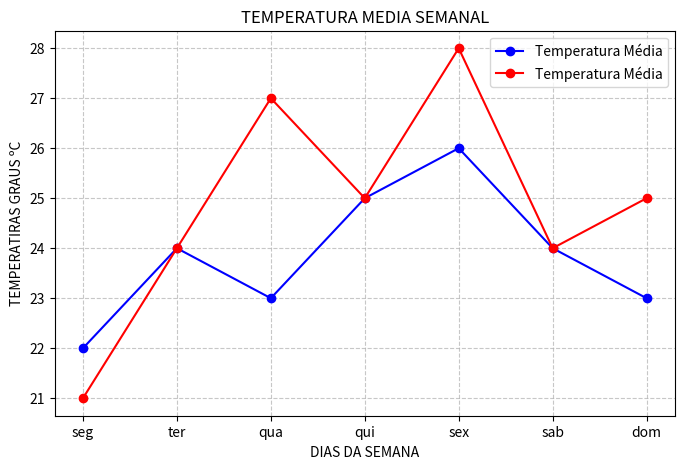

This chart was generated by the following Python code:
import matplotlib.pyplot as plt

#dados 
dias = [ 'seg', 'ter', 'qua', 'qui', 'sex', 'sab', 'dom']
temperaturas = [22,24,23,25,26,24,23]
temperatura = [21,24,27,25,28,24,25]

#criar o grafico
plt.figure(figsize=(8,5)) #Define o tamanho da figura (Opcional, mas nom para visualizações)
plt.plot(dias, temperaturas, marker='o', linestyle='-', color='b', label='Temperatura Média') #color='primeira letra da cor em ingles'
plt.plot(dias, temperatura, marker='o', linestyle='-', color='r', label='Temperatura Média') #color='primeira letra da cor em ingles'

#adicionar titulo e rótulos
plt.title('TEMPERATURA MEDIA SEMANAL')
plt.xlabel('DIAS DA SEMANA')
plt.ylabel('TEMPERATIRAS GRAUS ºC')

#adicionar legenda (caso haja mais de uma linha no futuro)
plt.legend()

#adicionar grade
plt.grid(True, linestyle='--', alpha=0.7)

#exibir o grafico
plt.show()